Photos from the image-classification dataset "dataset" in the GitHub repository achref-ghorbel23/mini-projet-Computer-vision. Its 2 classes are: fresh, rotten.

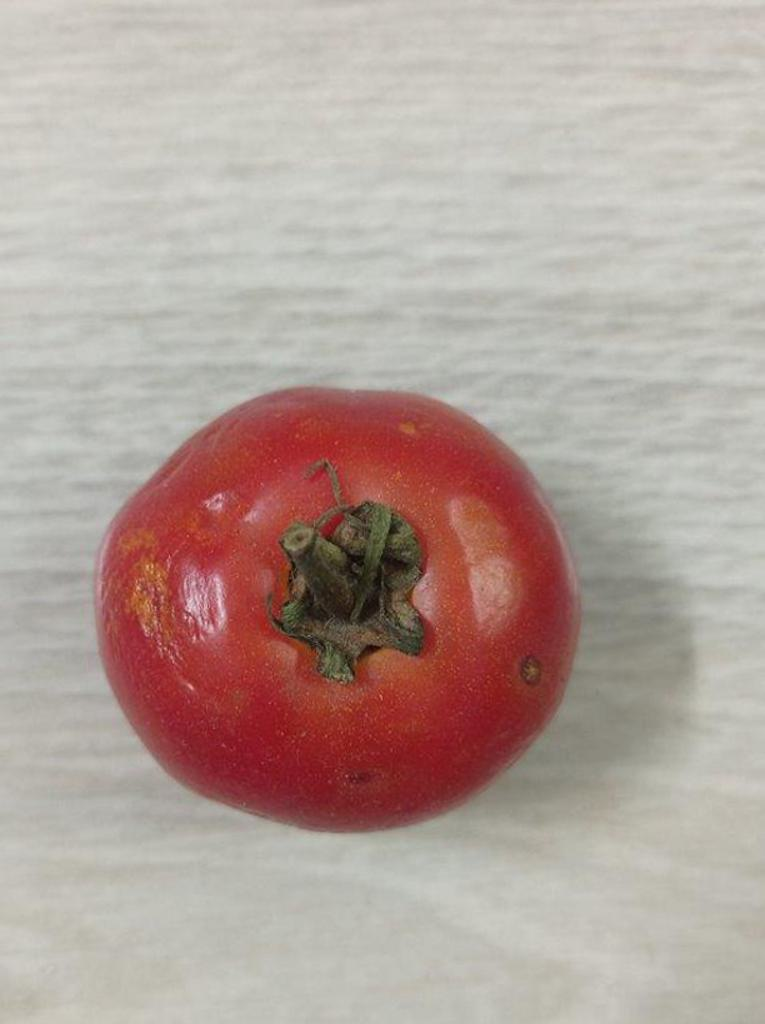
Label: rotten

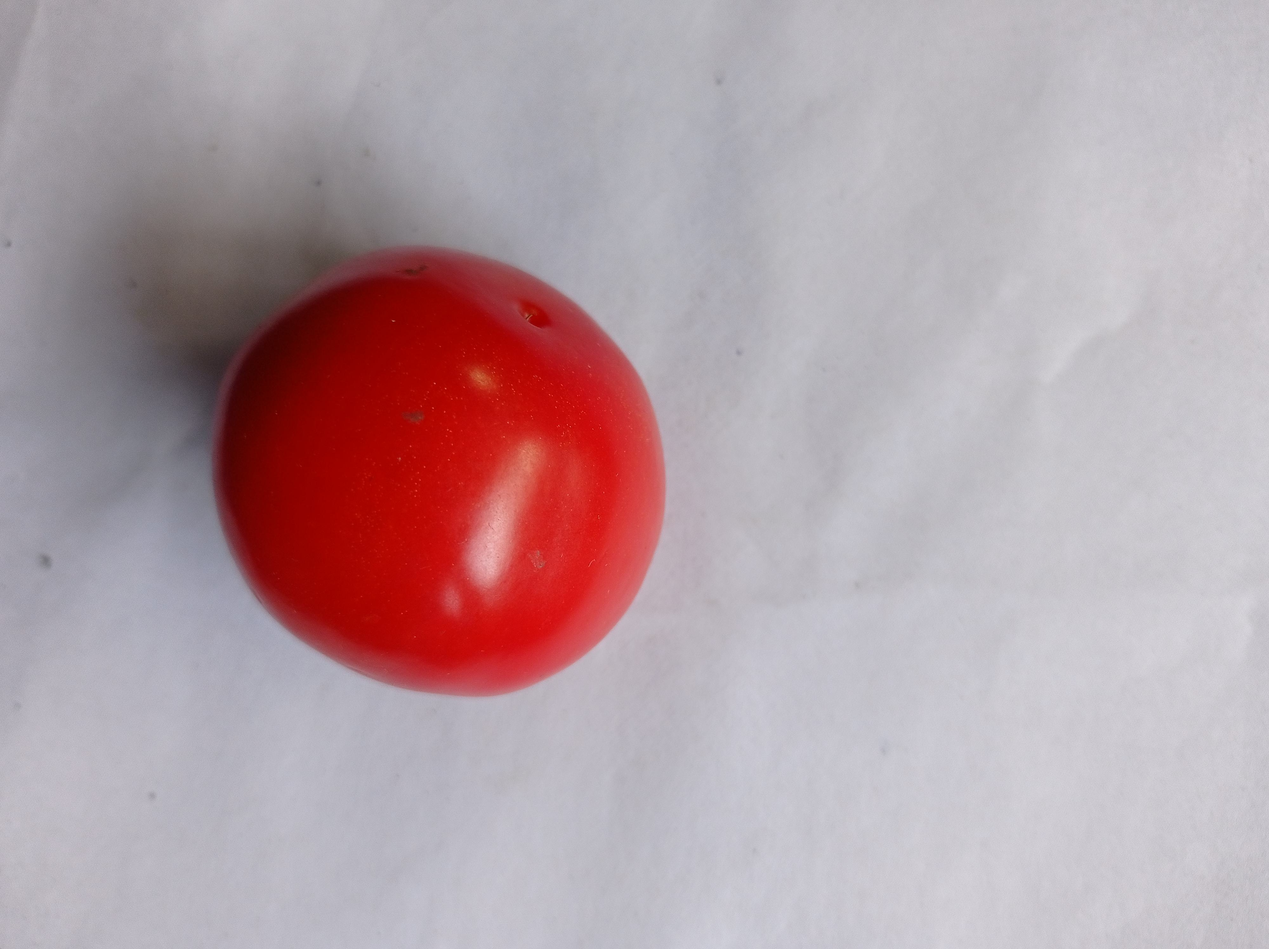
Label: fresh

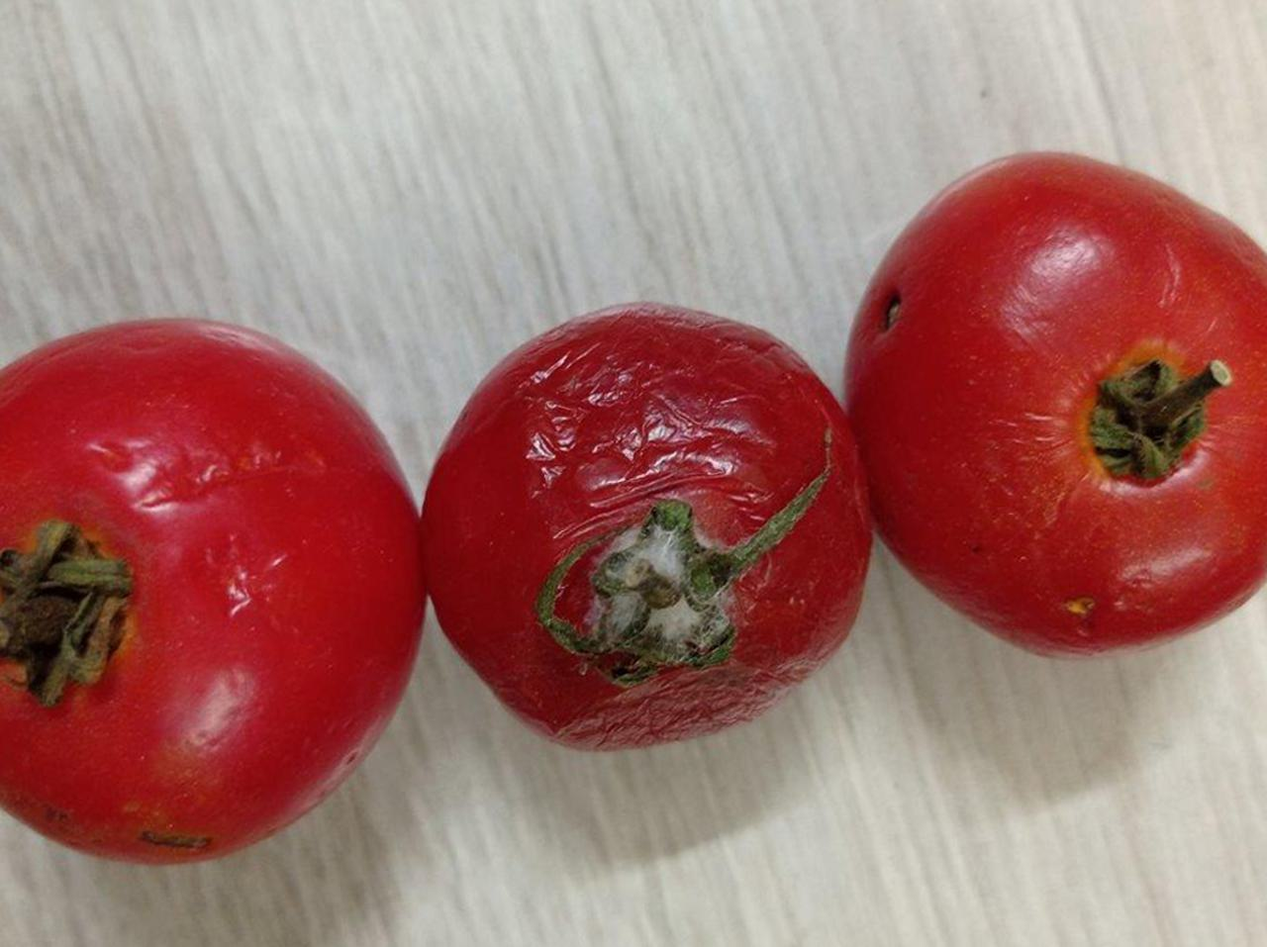
Label: rotten

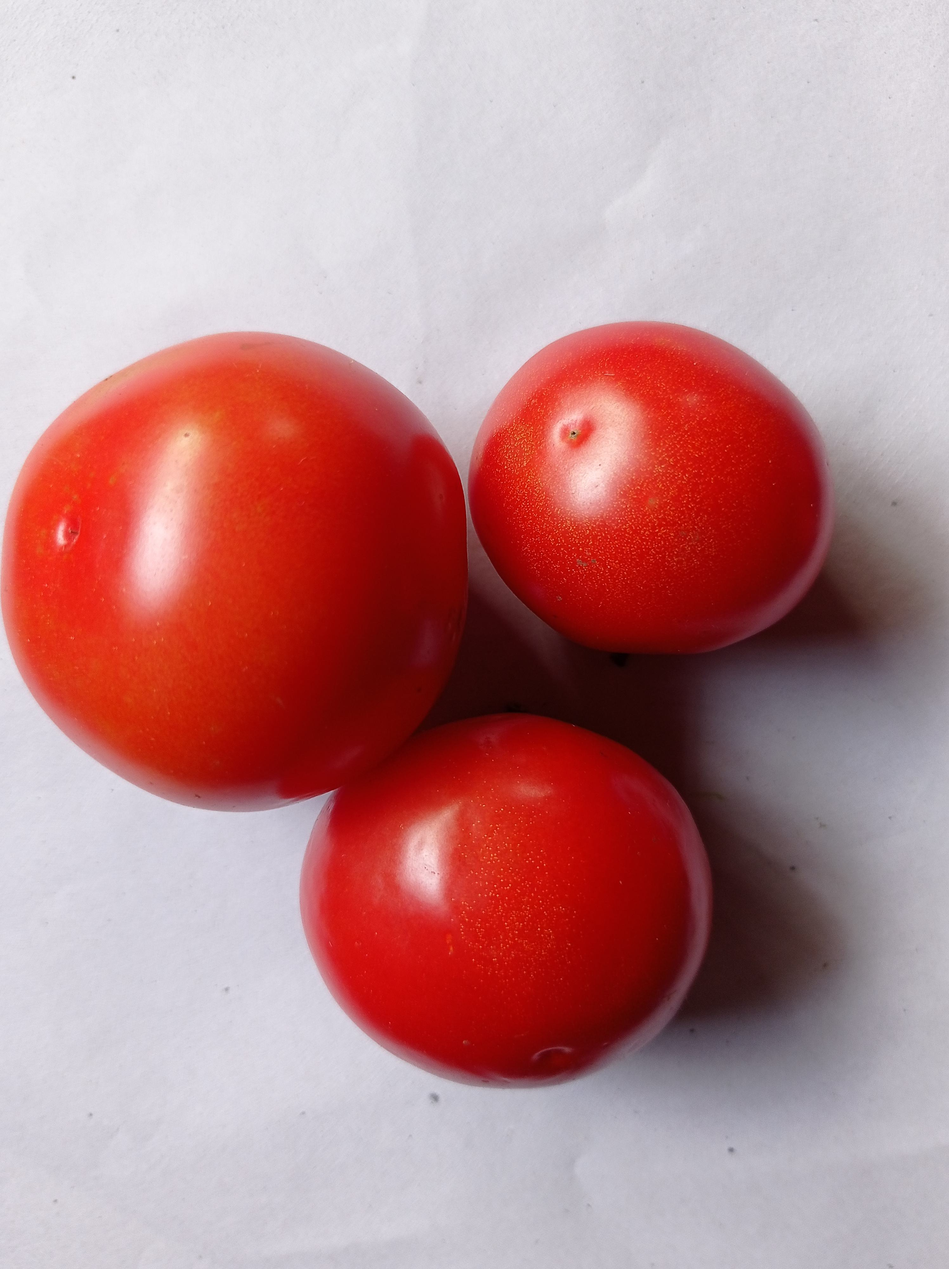
Label: fresh
